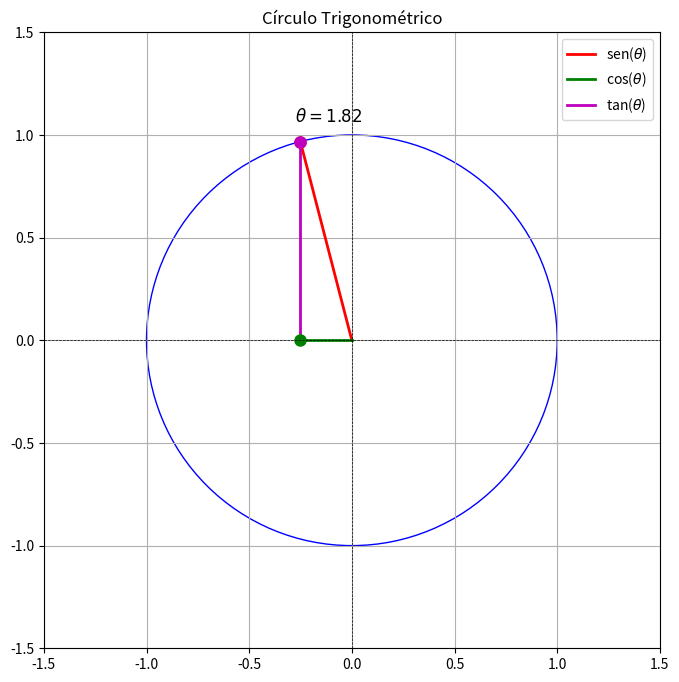

This chart was generated by the following Python code:
# Import das bibliotecas
import matplotlib.pyplot as plt #criação de gráficos requer 'pip install matplotlib --user'
#https://matplotlib.org/stable/index.html
import numpy as np #funções matemáticas
#https://numpy.org/doc/stable/

#---------------------------------------------------------------
# Start


theta = np.random.uniform(0, np.pi)


fig, ax = plt.subplots(figsize=(8, 8))
circle = plt.Circle((0, 0), 1, color='b', fill=False)
ax.add_artist(circle)

ax.plot([0, np.cos(theta)], [0, np.sin(theta)], color='r', linestyle='-', linewidth=2, label='sen($\\theta$)')
ax.plot([0, np.cos(theta)], [0, 0], color='g', linestyle='-', linewidth=2, label='cos($\\theta$)')
ax.plot([np.cos(theta), np.cos(theta)], [0, np.sin(theta)], color='m', linestyle='-', linewidth=2, label='tan($\\theta$)')


# Seno, Cosseno e Tangente resp.

ax.plot(np.cos(theta), np.sin(theta), 'ro', markersize=8)
ax.plot(np.cos(theta), 0, 'go', markersize=8)
ax.plot(np.cos(theta), np.sin(theta), 'mo', markersize=8)

# ----------------


ax.text(1.1 * np.cos(theta), 1.1 * np.sin(theta), f'$\\theta = {theta:.2f}$', fontsize=12)

ax.set_xlim(-1.5, 1.5)
ax.set_ylim(-1.5, 1.5)
ax.set_aspect('equal', adjustable='box')

ax.axhline(0, color='k', linestyle='--', linewidth=0.5)
ax.axvline(0, color='k', linestyle='--', linewidth=0.5)

ax.legend()
ax.set_title('Círculo Trigonométrico')

plt.grid(True)
plt.show()


# End